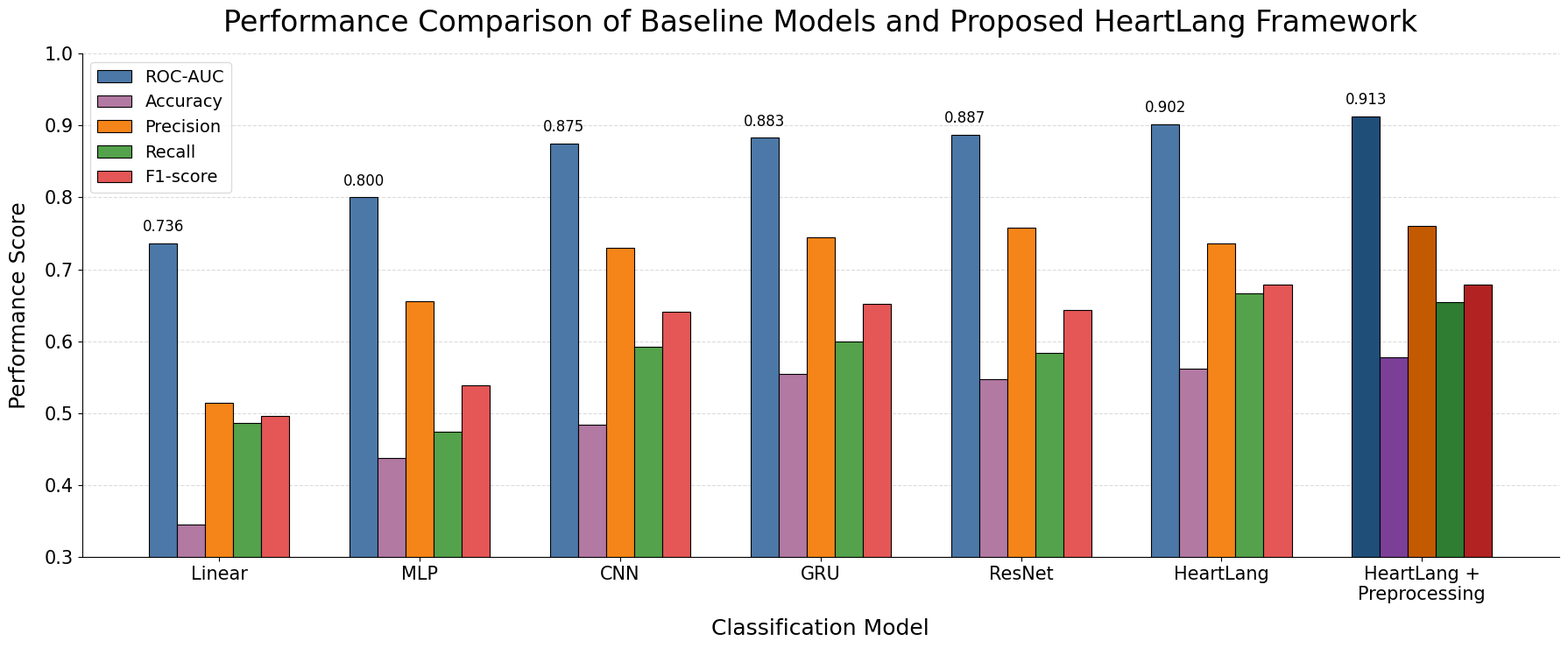

Python code for this plot:
import numpy as np
import pandas as pd
import matplotlib.pyplot as plt
from pathlib import Path


out_dir = Path(r"D:\HeartLang_HPC_Backup\figures")
out_dir.mkdir(parents=True, exist_ok=True)

data = [
    ["Linear", 0.7360, 0.3458, 0.5140, 0.4865, 0.4967],
    ["MLP", 0.8000, 0.4384, 0.6562, 0.4740, 0.5391],
    ["CNN", 0.8749, 0.4838, 0.7297, 0.5921, 0.6407],
    ["GRU", 0.8827, 0.5545, 0.7450, 0.6000, 0.6516],
    ["ResNet", 0.8868, 0.5479, 0.7584, 0.5845, 0.6439],
    ["HeartLang", 0.9020, 0.5618, 0.7358, 0.6662, 0.6792],
    ["HeartLang +\nPreprocessing", 0.9126, 0.5779, 0.7608, 0.6549, 0.6791],
]

columns = ["Model", "ROC-AUC", "Accuracy", "Precision", "Recall", "F1-score"]
df = pd.DataFrame(data, columns=columns)

metrics = ["ROC-AUC", "Accuracy", "Precision", "Recall", "F1-score"]
models = df["Model"].tolist()

x = np.arange(len(models))
bar_width = 0.14

normal_colors = {
    "ROC-AUC": "#4C78A8",
    "Accuracy": "#B279A2",
    "Precision": "#F58518",
    "Recall": "#54A24B",
    "F1-score": "#E45756",
}

highlight_colors = {
    "ROC-AUC": "#1f4e79",
    "Accuracy": "#7B3F98",
    "Precision": "#C45A00",
    "Recall": "#2E7D32",
    "F1-score": "#B22222",
}

plt.rcParams.update({
    "font.family": "DejaVu Sans",
    "axes.titlesize": 24,
    "axes.labelsize": 18,
    "xtick.labelsize": 15,
    "ytick.labelsize": 15,
    "legend.fontsize": 14,
})

fig, ax = plt.subplots(figsize=(18, 7.5))
fig.patch.set_facecolor("white")
ax.set_facecolor("white")

final_model_idx = len(models) - 1

for i, metric in enumerate(metrics):
    offset = (i - (len(metrics) - 1) / 2) * bar_width

    values = df[metric].values

    colors = [
        highlight_colors[metric] if j == final_model_idx else normal_colors[metric]
        for j in range(len(models))
    ]

    bars = ax.bar(
        x + offset,
        values,
        width=bar_width,
        label=metric,
        color=colors,
        edgecolor="black",
        linewidth=0.8,
    )

    if metric == "ROC-AUC":
        for bar, value in zip(bars, values):
            ax.text(
                bar.get_x() + bar.get_width() / 2,
                value + 0.012,
                f"{value:.3f}",
                ha="center",
                va="bottom",
                fontsize=12,
                rotation=0,
            )

ax.set_title(
    "Performance Comparison of Baseline Models and Proposed HeartLang Framework",
    fontsize=24,
    pad=18,
)

ax.set_xlabel("Classification Model", fontsize=18, labelpad=12)
ax.set_ylabel("Performance Score", fontsize=18, labelpad=12)

ax.set_xticks(x)
ax.set_xticklabels(models)
ax.set_ylim(0.3, 1.0)

ax.grid(
    axis="y",
    linestyle="--",
    color="lightgray",
    alpha=0.8,
)

ax.set_axisbelow(True)

ax.legend(
    loc="upper left",
    frameon=True,
    facecolor="white",
    edgecolor="lightgray",
)

ax.spines["top"].set_visible(False)
ax.spines["right"].set_visible(False)

plt.tight_layout()

png_path = out_dir / "grouped_model_metric_comparison.png"
pdf_path = out_dir / "grouped_model_metric_comparison.pdf"

plt.savefig(png_path, dpi=600, bbox_inches="tight")
plt.savefig(pdf_path, bbox_inches="tight")

print("Saved:")
print(png_path)
print(pdf_path)
